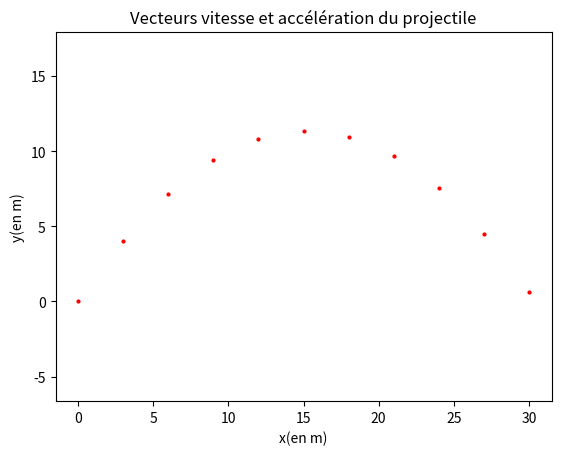

Here is the Python script that generated this plot: (Note: this script raises an exception after producing the figure.)
#!/usr/bin/env python3
# -*- coding: utf-8 -*-
# ====================================================================
# Chapitre 11 Exercice 40                                     STANDARD
# ====================================================================
import numpy as np
from matplotlib import pyplot as plt

#-----Génération des coordonnées du projectile ---------------------
t = np.linspace(0.0,3.0,11) # Définition du domaine des dates (en s)
x = 10.0*t                  # Définition des abscisses (en m)
y = -4.9*t**2+14.9*t        # Définition des ordonnées (en m)

#-----Figure représentant la trajectoire y=f(x) --------------------
plt.figure('Étude d\'un projectile')
plt.title('Vecteurs vitesse et accélération du projectile')
plt.xlabel('x(en m)')
plt.ylabel('y(en m)')
plt.plot(x,y,'ro',ms=2)
plt.axis('equal')

#-----Calculs des coordonnées des vecteurs vitesse V----------------
# définition de 2 listes pour les variables Vx et Vy
Vx,Vy=[''],[''] # La première valeur de chaque liste est remplie par
                # une espace pour la position 0 non calculable
for i in range(1,10) :
    # Coordonnées Vxi des vecteurs vitesse sur l'axe x au point i
    Vxi=(x[i+1]-x[i-1])/(t[i+1]-t[i-1])
    Vx.append(Vxi)          # ajout de la valeur Vxi à la liste Vx

    """
    # Coordonnées Vyi des vecteurs vitesse sur l'axe y au point i
    ..........................................
    ..........................................
    """

#-----Tracé d'un vecteur vitesse sur deux aux points d'indice i---
for i in range(1,10,2) :
    plt.arrow(x[i],y[i],0.25*Vx[i],0.25*Vy[i],width=0.05,
    length_includes_head="true",color='g')

#-----Calculs des coordonnées des vecteurs accélération a----------------
# définition de 2 listes pour les variables ax et ay
ax,ay=['',''],['','']   # Les 2 1ères valeurs de chaque liste sont remplies par
                        # des espaces pour les positions 0 et 1 non calculables
for i in range(2,9) :
    """
    # Coordonnées axi des vecteurs accélération sur l'axe x au point i
    ..........................................
    ..........................................
    # Coordonnées ayi des vecteurs accélération sur l'axe y au point i
    ..........................................
    ..........................................

#-----Tracé d'un vecteur accélération sur deux aux points i
for i in range(2,9,2) :
    ..........................................
    ..........................................
    ..........................................
"""
plt.show()
